Labelled photos from "LR", an image-classification folder in omarbesbes/RUnet. The possible labels are: berry, bird, dog, flower.

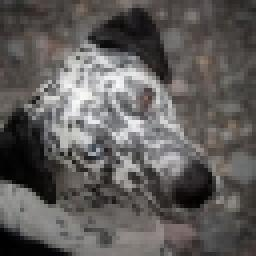
Label: dog

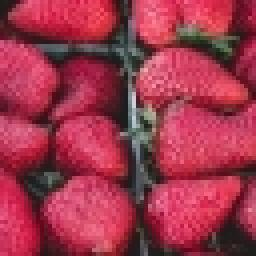
Label: berry

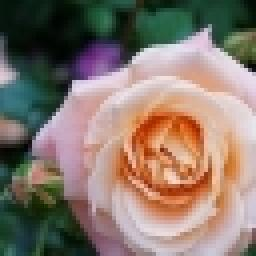
Label: flower

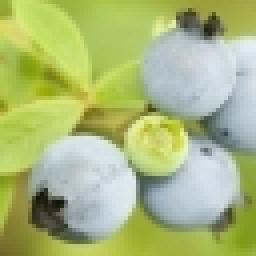
Label: berry

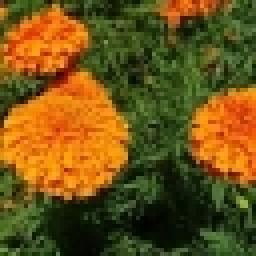
Label: flower

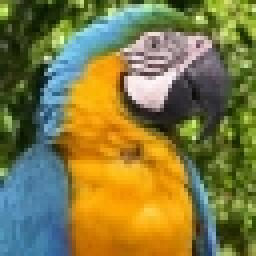
Label: bird
